Image classification data set "betel_dataset" (BANUKABHANUTEJA/betel-leaf-disease-classification-main on GitHub). Class labels (5): anthracnose, healthy leaf, leaf rot, leaf spot, bacterial leaf.

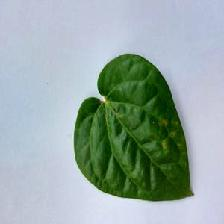
Label: anthracnose

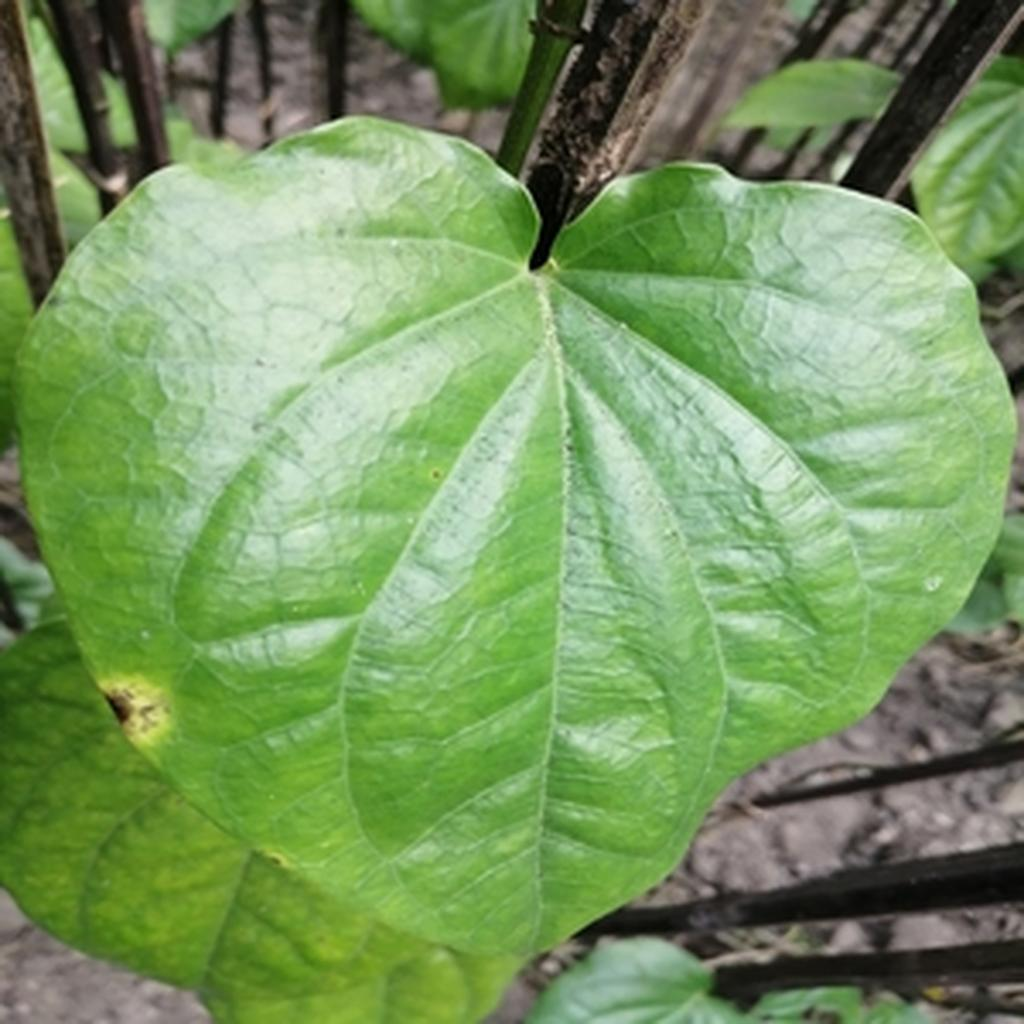
Label: leaf rot

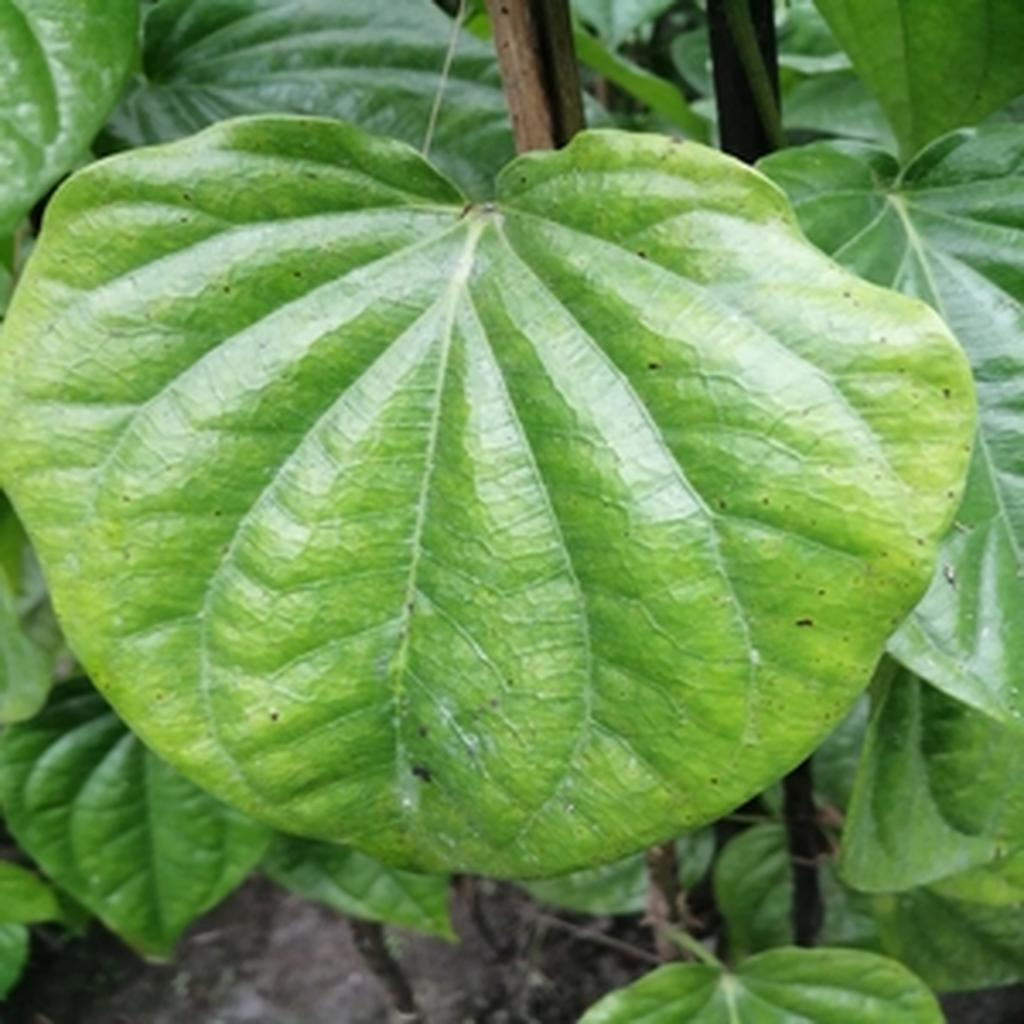
Label: leaf spot

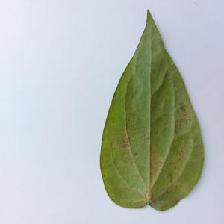
Label: bacterial leaf

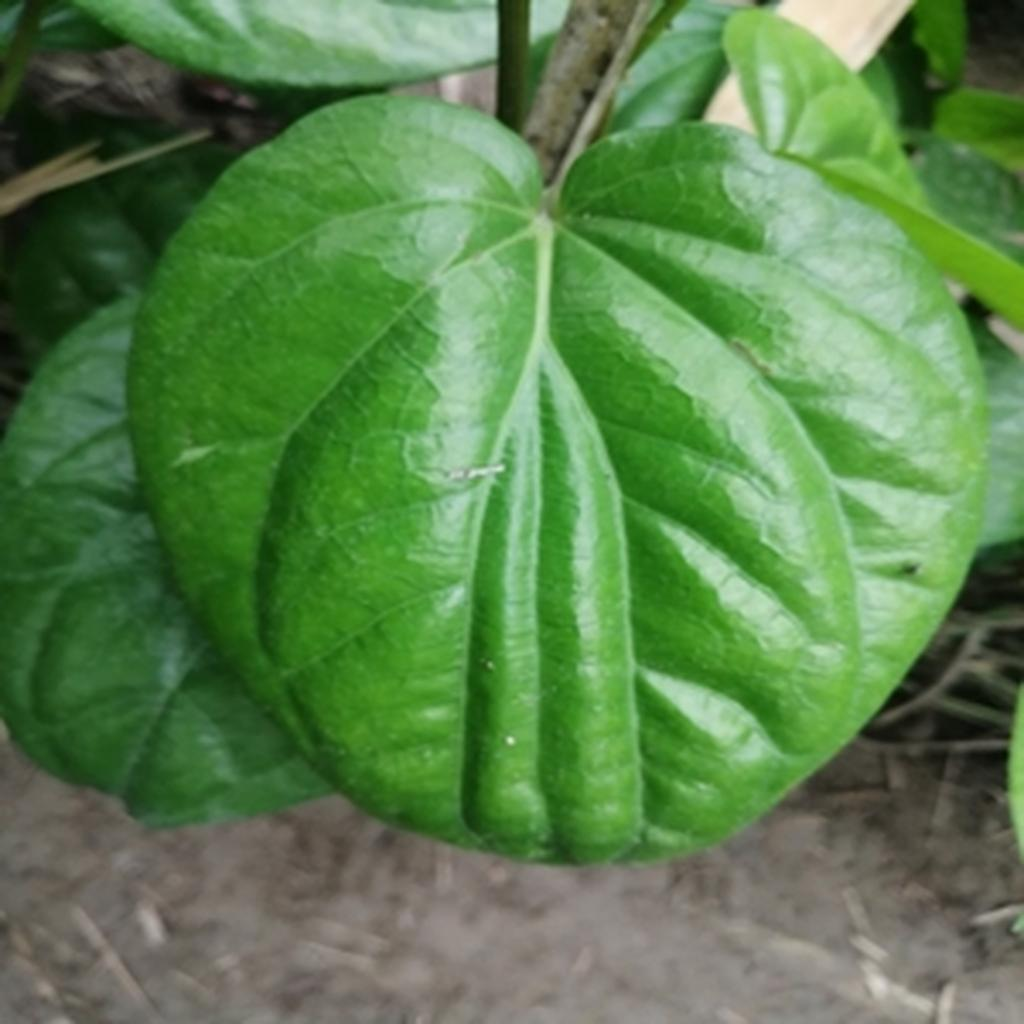
Label: healthy leaf

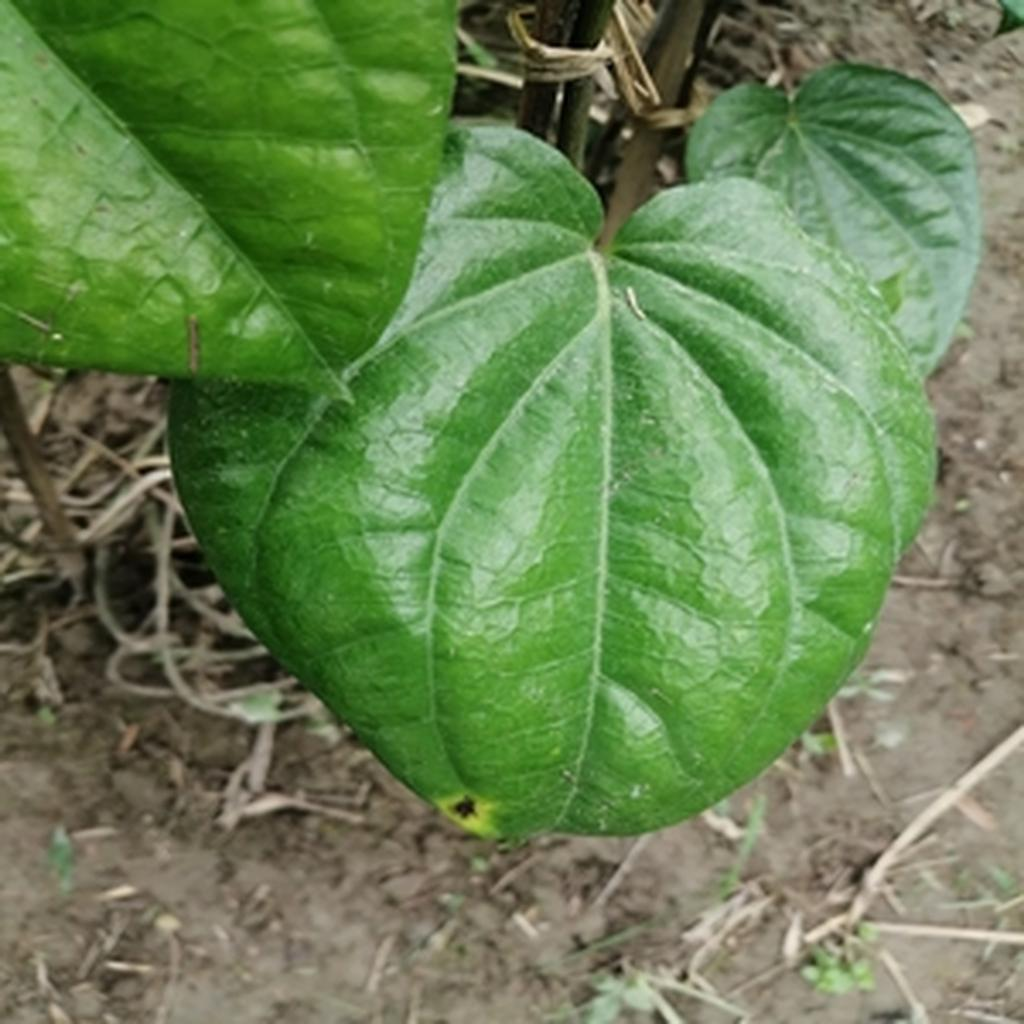
Label: leaf rot
